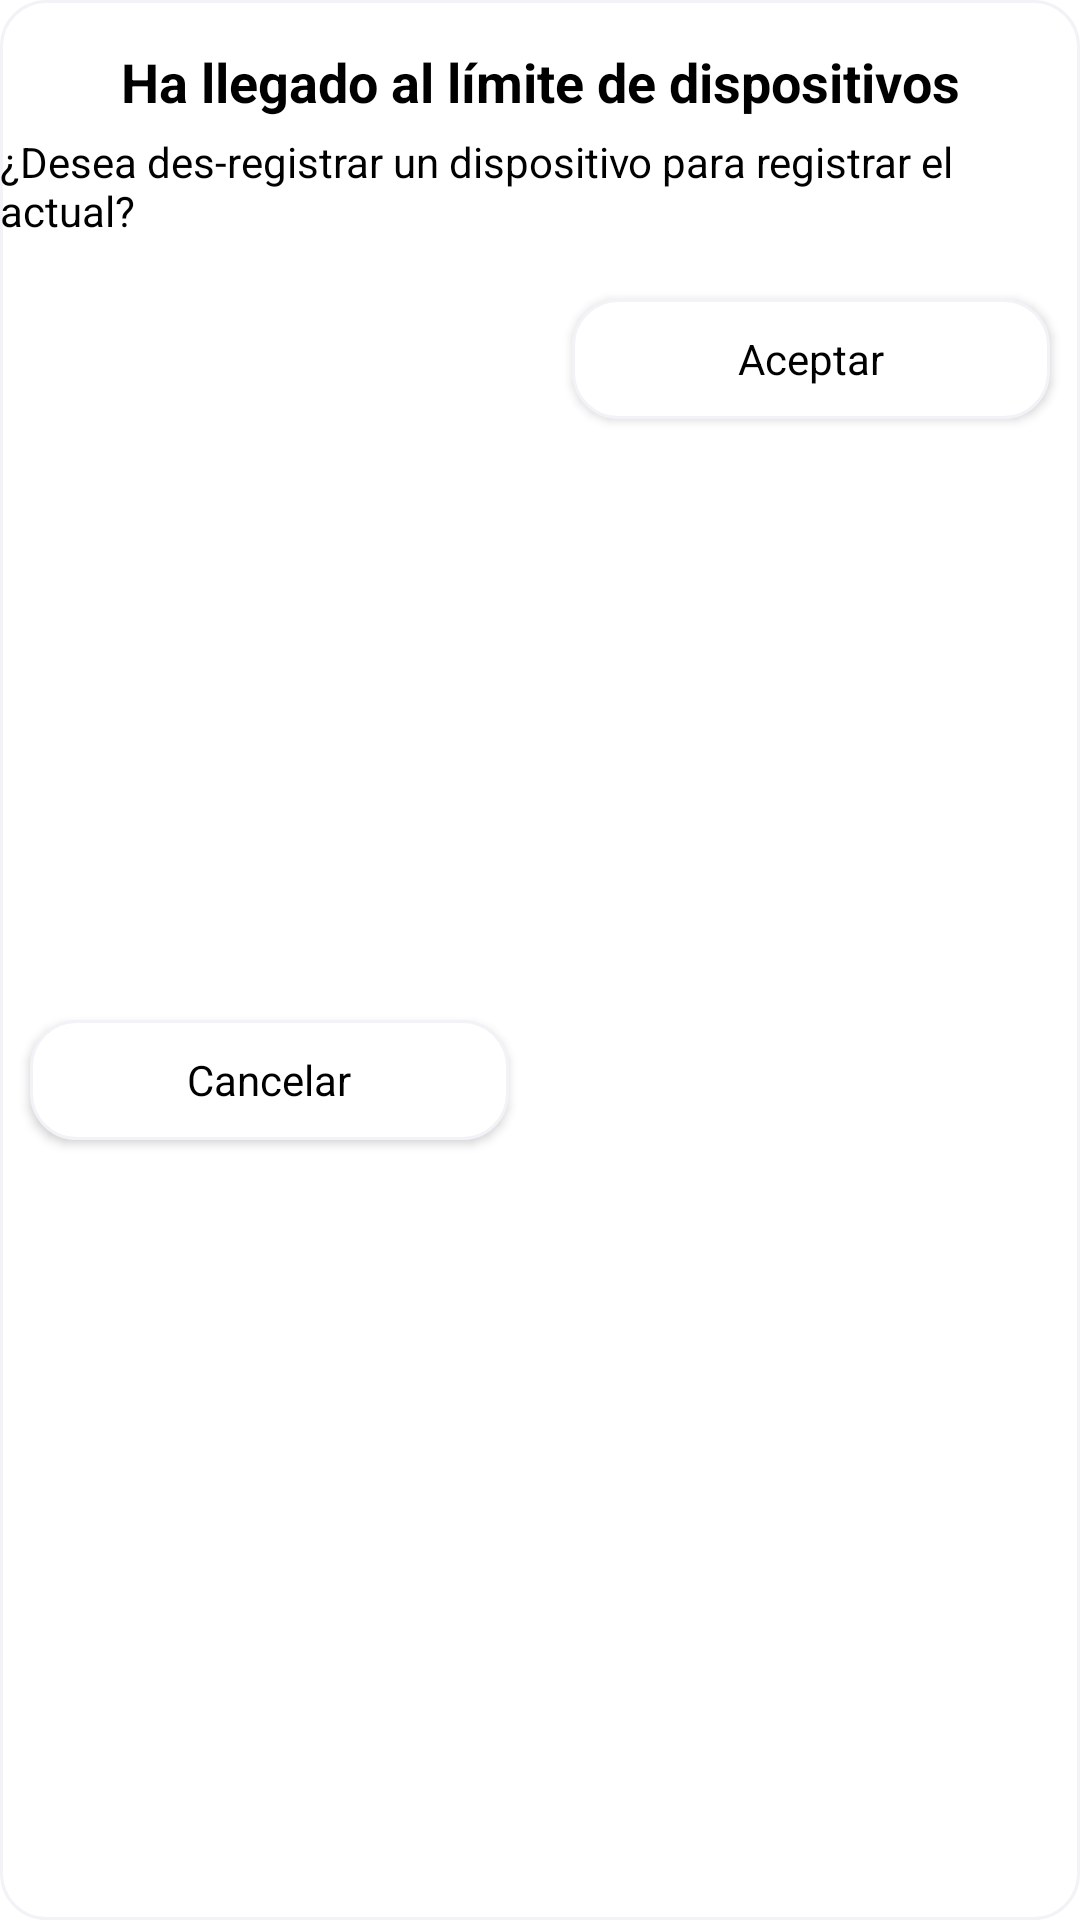

Write the Android layout XML for this screen, with the resource values it uses.
<!-- AndroidManifest.xml: application theme AppTheme -->
<!-- res/layout/devices_dialog_layout.xml -->
<?xml version="1.0" encoding="utf-8"?>
<androidx.constraintlayout.widget.ConstraintLayout xmlns:android="http://schemas.android.com/apk/res/android"
    xmlns:app="http://schemas.android.com/apk/res-auto"
    xmlns:tools="http://schemas.android.com/tools"
    android:layout_width="match_parent"
    android:layout_height="wrap_content"
    android:background="@drawable/rounded_view">

    <TextView
        android:id="@+id/titulo"
        android:layout_width="0dp"
        android:layout_height="wrap_content"
        android:layout_marginStart="10dp"
        android:layout_marginTop="15dp"
        android:layout_marginEnd="10dp"
        android:gravity="center_horizontal"
        android:text="Ha llegado al límite de dispositivos"
        android:textColor="@color/black"
        android:textSize="18sp"
        android:textStyle="bold"
        app:layout_constraintEnd_toEndOf="parent"
        app:layout_constraintStart_toStartOf="parent"
        app:layout_constraintTop_toTopOf="parent" />

    <TextView
        android:id="@+id/titulo2"
        android:layout_width="wrap_content"
        android:layout_height="wrap_content"
        android:layout_marginStart="10dp"
        android:layout_marginTop="5dp"
        android:text="¿Desea des-registrar un dispositivo para registrar el actual?"
        android:textColor="@color/black"
        app:layout_constraintEnd_toEndOf="@+id/titulo"
        app:layout_constraintStart_toStartOf="parent"
        app:layout_constraintTop_toBottomOf="@+id/titulo" />

    <Button
        android:id="@+id/cancelarButton"
        android:layout_width="0dp"
        android:layout_height="40dp"
        android:layout_marginStart="10dp"
        android:layout_marginTop="20dp"
        android:layout_marginEnd="10dp"
        android:layout_marginBottom="20dp"
        android:background="@drawable/rounded_view"
        android:text="Cancelar"
        android:textAppearance="@style/TextAppearance.AppCompat.Small"
        android:textColor="@color/black"
        app:layout_constraintBottom_toBottomOf="parent"
        app:layout_constraintEnd_toStartOf="@+id/relativeLayout3"
        app:layout_constraintStart_toStartOf="parent"
        app:layout_constraintTop_toBottomOf="@+id/titulo2" />

    <RelativeLayout
        android:id="@+id/relativeLayout3"
        android:layout_width="1dp"
        android:layout_height="1dp"
        android:layout_marginTop="1dp"
        app:layout_constraintEnd_toEndOf="parent"
        app:layout_constraintStart_toStartOf="parent"
        app:layout_constraintTop_toBottomOf="@+id/titulo2">

    </RelativeLayout>

    <Button
        android:id="@+id/aceptarButton"
        style="@style/Widget.AppCompat.Button.Small"
        android:layout_width="0dp"
        android:layout_height="40dp"
        android:layout_marginStart="10dp"
        android:layout_marginTop="20dp"
        android:layout_marginEnd="10dp"
        android:background="@drawable/rounded_view"
        android:text="Aceptar"
        android:textAppearance="@style/TextAppearance.AppCompat.Small"
        android:textColor="@color/black"
        android:textColorHint="@color/white"
        app:layout_constraintEnd_toEndOf="parent"
        app:layout_constraintStart_toEndOf="@+id/relativeLayout3"
        app:layout_constraintTop_toBottomOf="@+id/titulo2" />
</androidx.constraintlayout.widget.ConstraintLayout>
<!-- resources referenced by this layout -->
<resources>
  <color name="black">#000000</color>
  <color name="white">#FFFFFF</color>
  <!-- drawable rounded_view (drawable) -->
  <?xml version="1.0" encoding="UTF-8"?>
  <shape xmlns:android="http://schemas.android.com/apk/res/android">
      <solid android:color="#FFFFFF"/>
      <stroke android:width="1dp" android:color="@color/dividerColor" />
      <corners android:radius="15dp"/>
  </shape>
  <style name="AppTheme" parent="Theme.MaterialComponents.Light.NoActionBar">
          <item name="colorPrimary">@color/colorPrimary</item>
          <item name="colorPrimaryDark">@color/colorPrimaryDark</item>
          <item name="colorAccent">@color/colorAccent</item>
      </style>
  <color name="dividerColor">#F2F2F7</color>
  <color name="colorPrimary">#F2F2F7</color>
  <color name="colorPrimaryDark">#F2F2F7</color>
  <color name="colorAccent">#F2F2F7</color>
</resources>
